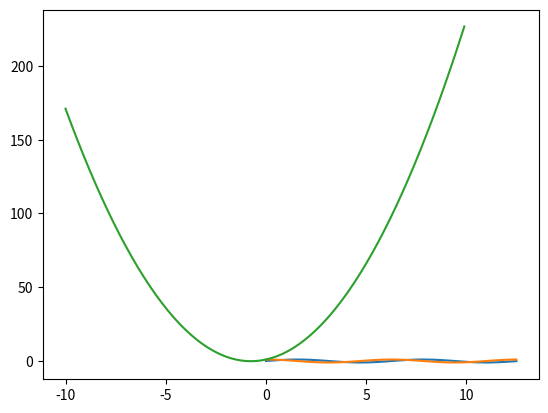

Reproduce this figure in Python.
import math
import sys
import matplotlib.pyplot as plt
import numpy as np

def sinus_cosinus():
    x = np.arange(0, 4* np.pi, 0.1)
    y = np.sin(x)
    z = np.cos(x)
    plt.plot(x,y,x,z)
    plt.show()
sinus_cosinus()
def show_function():
    x = np.arange(-10, 10, 0.1)
    y = 2*x**2 + 3*x + 1
    plt.plot(x,y)
    plt.show()
show_function()

